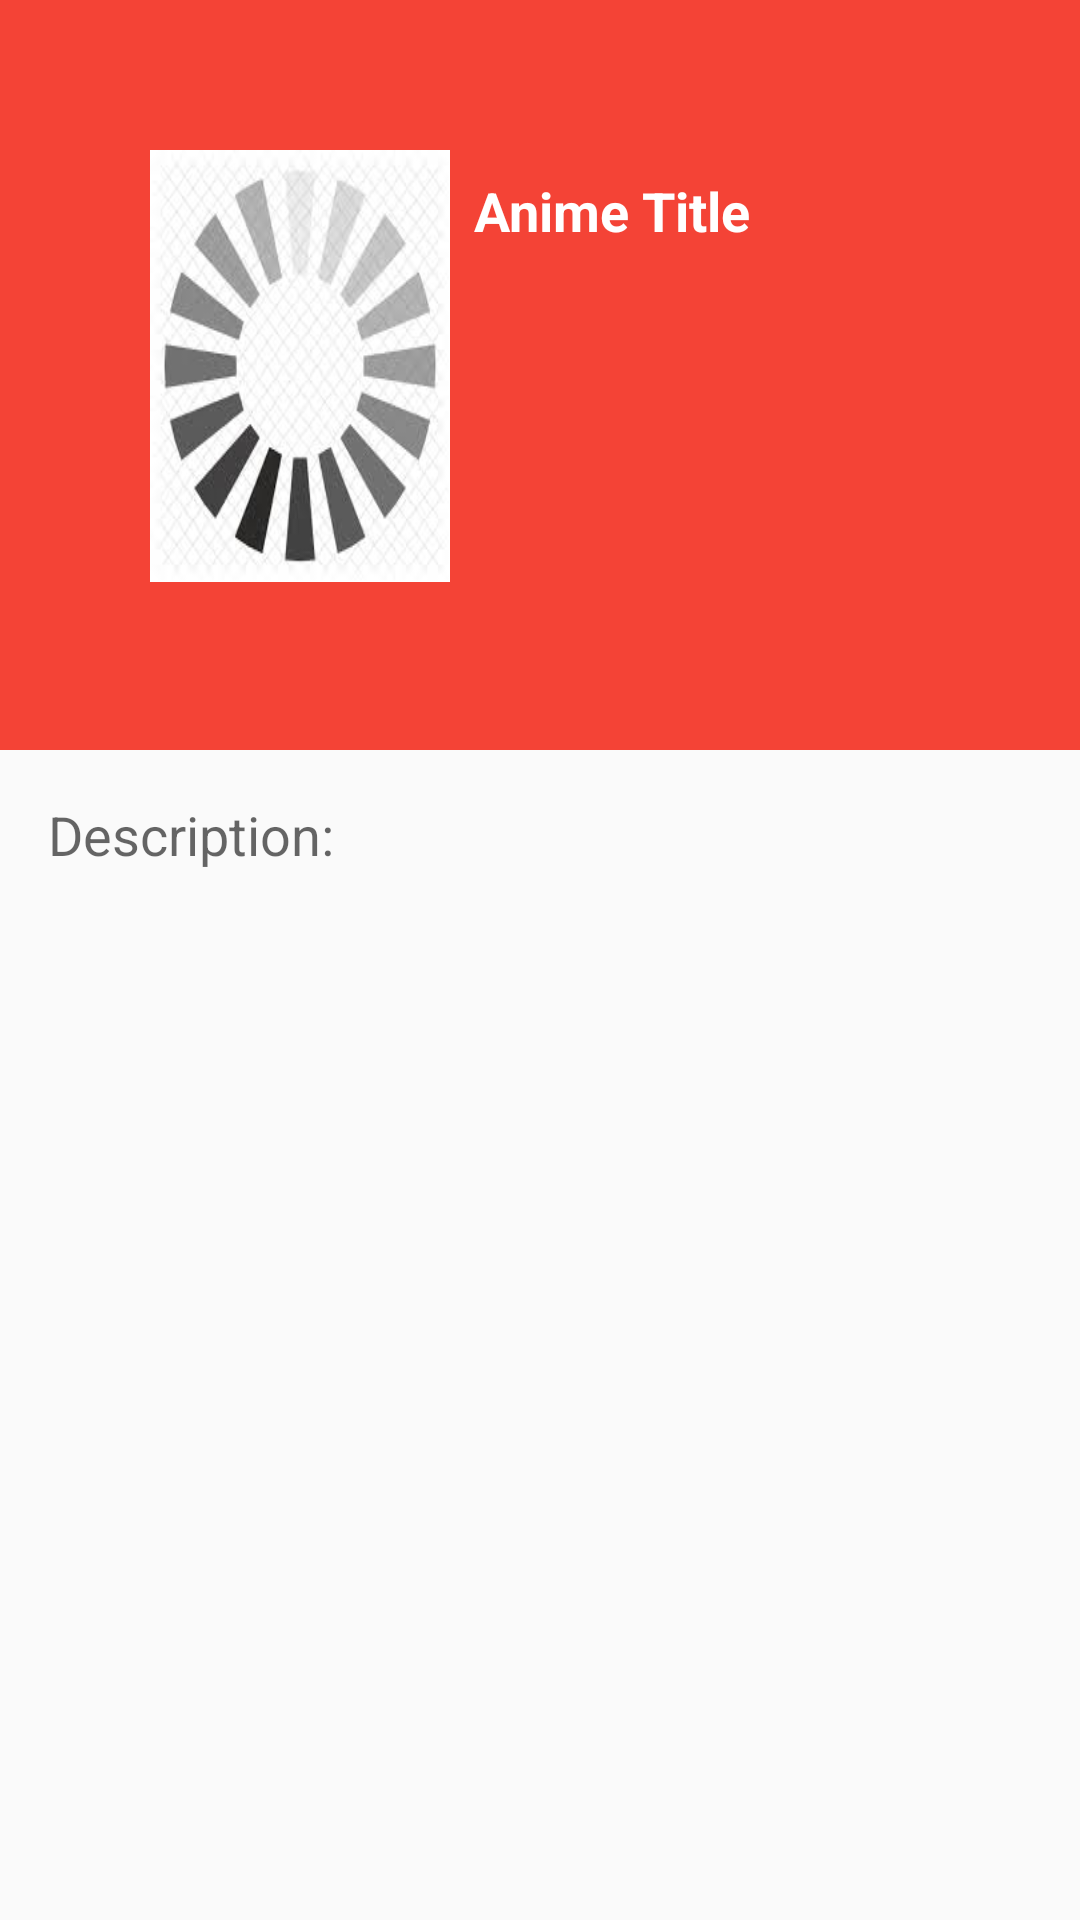

Produce the Android XML layout that renders to this screen, including the resource entries it uses.
<!-- AndroidManifest.xml: application theme AppTheme -->
<!-- res/layout/activity_detail.xml -->
<?xml version="1.0" encoding="utf-8"?>
<androidx.coordinatorlayout.widget.CoordinatorLayout xmlns:android="http://schemas.android.com/apk/res/android"
    xmlns:app="http://schemas.android.com/apk/res-auto"
    xmlns:tools="http://schemas.android.com/tools"
    android:layout_width="match_parent"
    android:layout_height="match_parent"
    tools:context=".DetailActivity">

    <com.google.android.material.appbar.AppBarLayout
        android:id="@+id/appBar"
        android:layout_width="match_parent"
        android:layout_height="250dp"
        android:theme="@style/ThemeOverlay.AppCompat.Dark.ActionBar">

        <com.google.android.material.appbar.CollapsingToolbarLayout
            android:id="@+id/collapsingToolbar"
            android:layout_width="match_parent"
            android:layout_height="match_parent"
            app:contentScrim="@color/colorPrimary"
            app:expandedTitleMarginEnd="64dp"
            app:expandedTitleMarginStart="48dp"
            app:expandedTitleTextAppearance="@style/TransparentText"
            app:layout_scrollFlags="scroll|exitUntilCollapsed"
            tools:text="Anime Title">

            <androidx.appcompat.widget.Toolbar
                android:layout_width="match_parent"
                android:layout_height="?attr/actionBarSize"
                android:theme="@style/ThemeOverlay.AppCompat.Light"
                app:layout_collapseMode="pin" />

            <LinearLayout
                android:layout_width="match_parent"
                android:layout_height="wrap_content"
                android:orientation="horizontal"
                android:padding="50dp">

                <ImageView
                    android:id="@+id/description_thumbnail"
                    android:layout_width="100dp"
                    android:layout_height="match_parent"
                    android:background="@drawable/loading_image" />

                <LinearLayout
                    android:layout_width="match_parent"
                    android:layout_height="128dp"
                    android:layout_margin="8dp"
                    android:orientation="vertical">

                    <TextView
                        android:id="@+id/description_anime_title"
                        android:layout_width="wrap_content"
                        android:layout_height="wrap_content"
                        android:text="@string/anime_title"
                        android:textColor="#fff"
                        android:textSize="18sp"
                        android:textStyle="bold" />

                    <TextView
                        android:id="@+id/description_type"
                        android:layout_width="wrap_content"
                        android:layout_height="wrap_content"
                        android:layout_marginTop="4dp"
                        tools:text="Type" />

                    <TextView
                        android:id="@+id/description_rating"
                        android:layout_width="wrap_content"
                        android:layout_height="wrap_content"
                        android:layout_marginTop="8dp"
                        android:background="@drawable/rating_background"
                        android:drawableStart="@drawable/ic_star_black_24dp"
                        android:drawablePadding="4dp"
                        android:paddingStart="4dp"
                        android:paddingEnd="8dp"
                        android:textColor="#fff"
                        android:textSize="16sp"
                        android:textStyle="bold"
                        tools:text="0.0" />

                    <TextView
                        android:id="@+id/description_producer"
                        android:layout_width="wrap_content"
                        android:layout_height="wrap_content"
                        android:layout_marginTop="6dp"
                        tools:text="Producer" />

                    <TextView
                        android:id="@+id/description_episodes"
                        android:layout_width="wrap_content"
                        android:layout_height="wrap_content"
                        android:layout_marginTop="4dp"
                        tools:text="Episodes: " />
                </LinearLayout>

            </LinearLayout>
        </com.google.android.material.appbar.CollapsingToolbarLayout>

    </com.google.android.material.appbar.AppBarLayout>

    <androidx.core.widget.NestedScrollView
        android:layout_width="match_parent"
        android:layout_height="match_parent"
        android:padding="16dp"
        app:layout_behavior="com.google.android.material.appbar.AppBarLayout$ScrollingViewBehavior">

        <TextView
            android:layout_width="match_parent"
            android:layout_height="match_parent"
            android:text="@string/description"
            android:textAppearance="@style/TextAppearance.AppCompat.Medium"/>
    </androidx.core.widget.NestedScrollView>

    <androidx.core.widget.NestedScrollView
        android:layout_width="match_parent"
        android:layout_height="match_parent"
        android:padding="48dp"
        app:layout_behavior="com.google.android.material.appbar.AppBarLayout$ScrollingViewBehavior">


        <TextView
            android:id="@+id/synopsis"
            android:layout_width="match_parent"
            android:layout_height="match_parent"
            tools:text="Synopsis" />
    </androidx.core.widget.NestedScrollView>
</androidx.coordinatorlayout.widget.CoordinatorLayout>
<!-- resources referenced by this layout -->
<resources>
  <color name="colorPrimary">#F44336</color>
  <!-- drawable loading_image: jpg bitmap (drawable, 7192 bytes) -->
  <string name="anime_title">Anime Title</string>
  <string name="description">Description:</string>
  <style name="TransparentText" parent="@android:style/TextAppearance">
          <item name="android:textColor">#00000000</item>
      </style>
  <style name="AppTheme" parent="Theme.AppCompat.Light.DarkActionBar">
          
          <item name="colorPrimary">@color/colorPrimary</item>
          <item name="colorPrimaryDark">@color/colorPrimaryDark</item>
          <item name="colorAccent">@color/colorAccent</item>
      </style>
  <color name="colorPrimaryDark">#D32F2F</color>
  <color name="colorAccent">#FFC107</color>
</resources>
